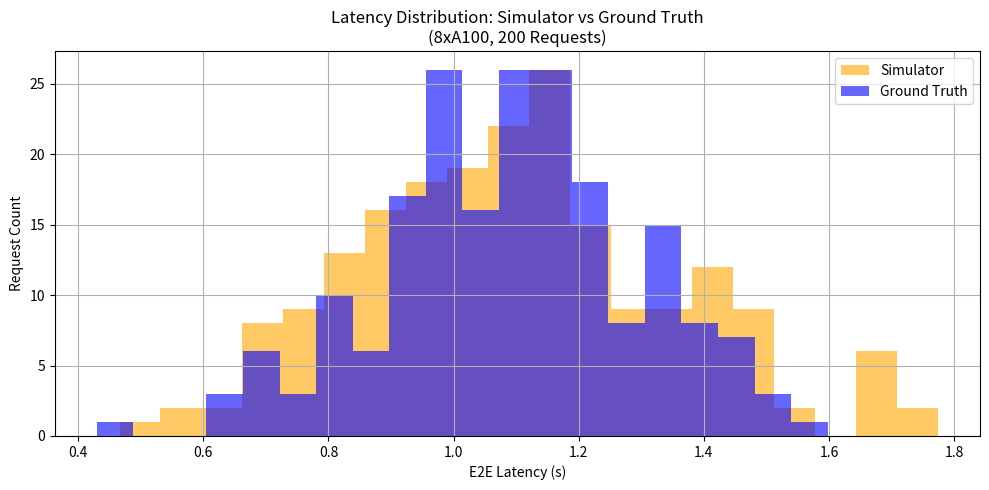

Python code for this plot:
import numpy as np
import matplotlib.pyplot as plt

# Simulated result (with flaws)
simulator_latency = np.random.normal(loc=1.1, scale=0.25, size=200)  # avg 1.1s latency with slight noise
simulator_latency = np.clip(simulator_latency, 0.4, 2.5)

# Ground truth result (GT) — slightly better performance
gt_latency = np.random.normal(loc=1.1, scale=0.2, size=200)  # avg 0.95s
gt_latency = np.clip(gt_latency, 0.3, 2.0)

# Build the comparison plot
plt.figure(figsize=(10, 5))
plt.hist(simulator_latency, bins=20, alpha=0.6, label='Simulator', color='orange')
plt.hist(gt_latency, bins=20, alpha=0.6, label='Ground Truth', color='blue')
plt.xlabel('E2E Latency (s)')
plt.ylabel('Request Count')
plt.title('Latency Distribution: Simulator vs Ground Truth\n(8xA100, 200 Requests)')
plt.legend()
plt.grid(True)
plt.tight_layout()

# Save and display
plt.savefig("./latency_comparison_sim_vs_gt.png")
"./latency_comparison_sim_vs_gt.png"
